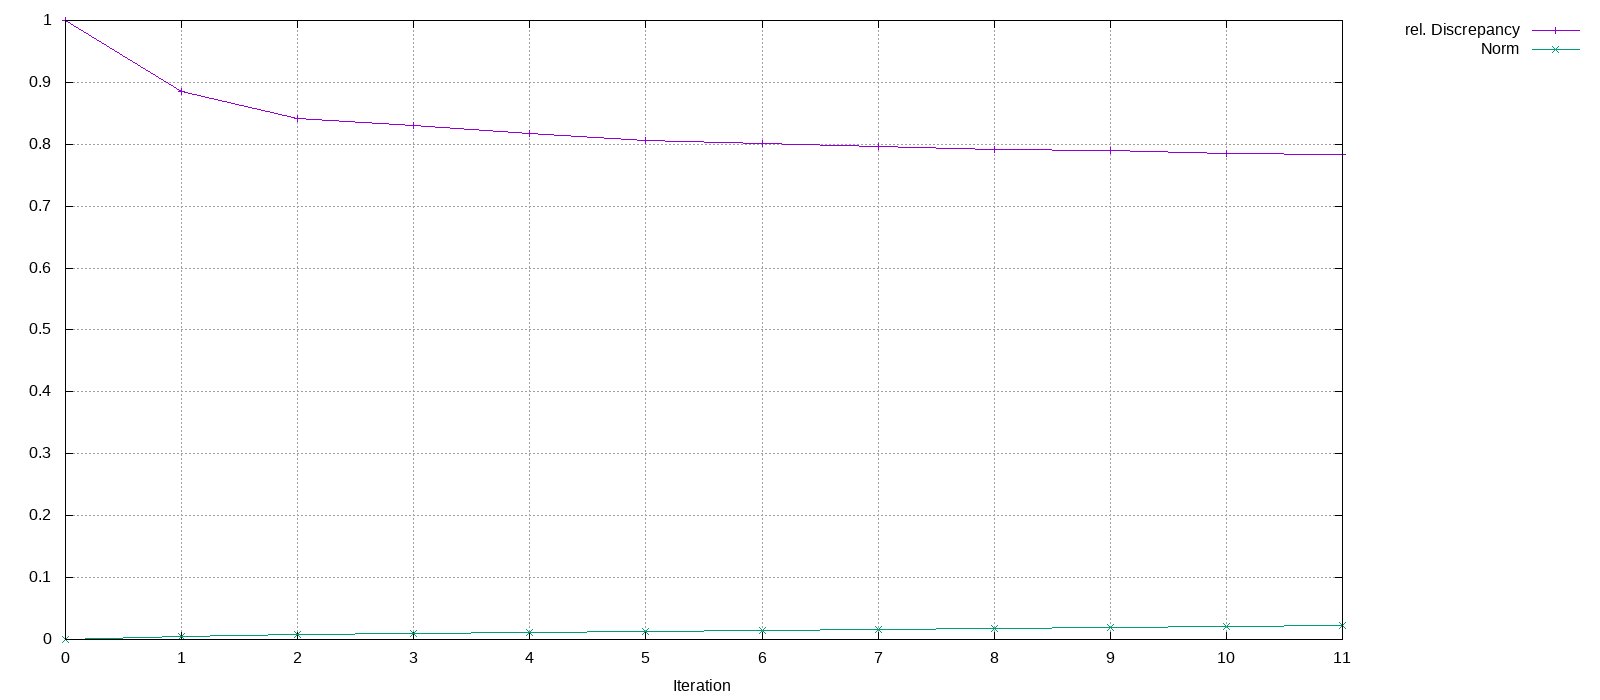

The table this chart was drawn from, first rows:
Iteration, rel. Discrepancy, Norm
0, 1, 0
1, 0.8845, 0.004962
2, 0.8416, 0.007911
3, 0.8299, 0.009086
4, 0.8167, 0.01097
5, 0.8054, 0.01346
6, 0.8012, 0.01464
7, 0.796, 0.0163
8, 0.7922, 0.0178
9, 0.7894, 0.01902
10, 0.7857, 0.02088
11, 0.7837, 0.02204
